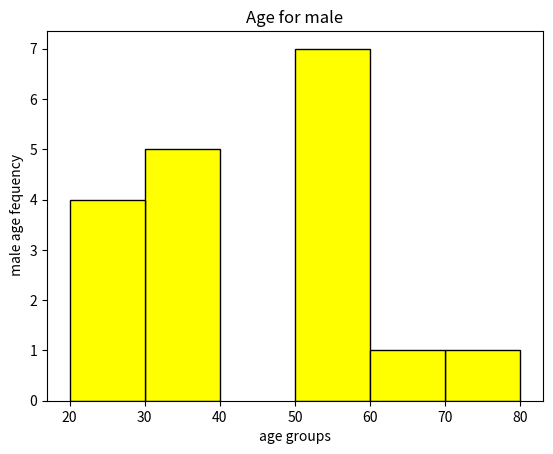

Here is the Python script that generated this plot:
#!/usr/bin/env python3
# -*- coding: utf-8 -*-
"""
Created on Wed Mar 29 09:56:36 2023

@author: student
"""
from collections import Counter as ctr
import matplotlib.pyplot as plt

male_age =[53,51,71,31,33,39,52,27,54,30,64,26,21,54,52,20,59,32]
female_age = [53,65,68,21,75,46,24,63,61,24,49,41,39,40,25,54,42,32,48,23,23]
male_histo = ctr([min((age//10) * 10,100) for age in male_age])
female_histo = ctr([min((age//10) * 10,100) for age in female_age])

plt.bar([i+5 for i in male_histo.keys()],
        male_histo.values(),color="yellow",width=10,edgecolor='black')
#plt.bar([i+6 for i in female_histo.keys()],female_histo.values(),color="violet",width=5)

plt.xlabel("age groups")
plt.ylabel(" male age fequency")
plt.title("Age for male")
plt.savefig("q10male.jpg", dpi=800)
